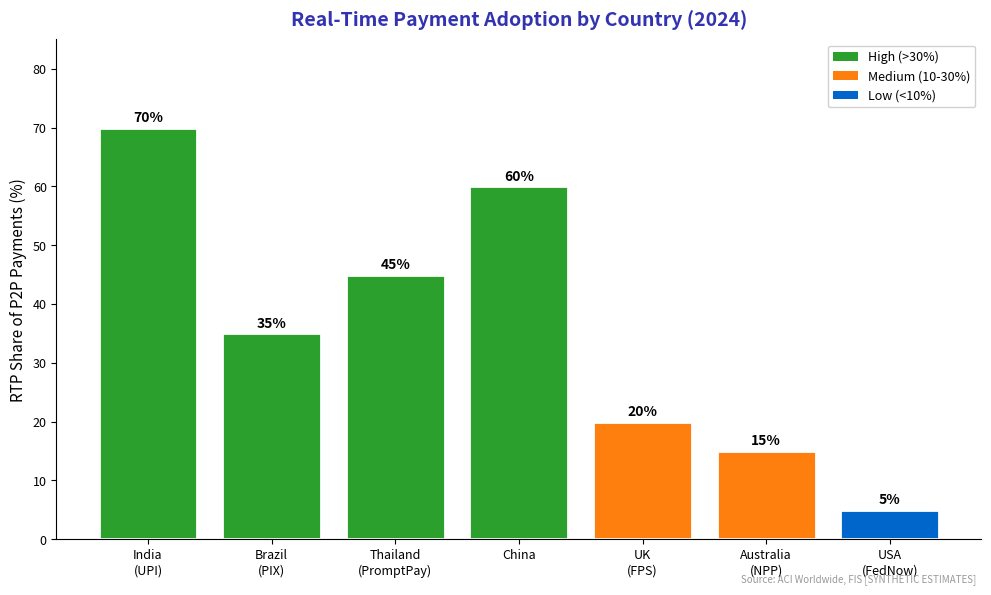

Python code for this plot: (Note: this script raises an exception after producing the figure.)
"""
Real-Time Payment Systems Adoption
Shows RTP adoption by country

Output: real_time_payments.pdf
Module: module_04_traditional
Lesson: 39 - Payment Rails
"""

from pathlib import Path
import matplotlib.pyplot as plt
import numpy as np

plt.rcParams.update({
    'font.size': 10,
    'axes.labelsize': 10,
    'axes.titlesize': 11,
    'xtick.labelsize': 9,
    'ytick.labelsize': 9,
    'legend.fontsize': 9,
    'figure.figsize': (10, 6),
    'figure.dpi': 150
})

MLPURPLE = '#3333B2'
MLBLUE = '#0066CC'
MLORANGE = '#FF7F0E'
MLGREEN = '#2CA02C'

def create_chart():
    fig, ax = plt.subplots(figsize=(10, 6))

    countries = ['India\n(UPI)', 'Brazil\n(PIX)', 'Thailand\n(PromptPay)', 'China', 'UK\n(FPS)', 'Australia\n(NPP)', 'USA\n(FedNow)']
    rtp_share = [70, 35, 45, 60, 20, 15, 5]  # % of person-to-person payments

    colors = [MLGREEN if x > 30 else MLORANGE if x > 10 else MLBLUE for x in rtp_share]

    bars = ax.bar(countries, rtp_share, color=colors, edgecolor='white', linewidth=2)

    for bar, val in zip(bars, rtp_share):
        ax.text(bar.get_x() + bar.get_width()/2, bar.get_height() + 1,
                f'{val}%', ha='center', fontsize=10, fontweight='bold')

    ax.set_ylabel('RTP Share of P2P Payments (%)', fontsize=11)
    ax.set_title('Real-Time Payment Adoption by Country (2024)', fontsize=14,
                 fontweight='bold', color=MLPURPLE, pad=10)

    ax.set_ylim(0, 85)

    # Add legend for colors
    from matplotlib.patches import Patch
    legend_elements = [Patch(facecolor=MLGREEN, label='High (>30%)'),
                       Patch(facecolor=MLORANGE, label='Medium (10-30%)'),
                       Patch(facecolor=MLBLUE, label='Low (<10%)')]
    ax.legend(handles=legend_elements, loc='upper right', framealpha=0.9)

    ax.spines['top'].set_visible(False)
    ax.spines['right'].set_visible(False)

    fig.text(0.98, 0.02, 'Source: ACI Worldwide, FIS [SYNTHETIC ESTIMATES]',
             fontsize=7, color='#999999', ha='right', style='italic')

    plt.tight_layout()

    output_path = Path(__file__).parent / 'real_time_payments.pdf'
    plt.savefig(output_path, format='pdf', dpi=300, bbox_inches='tight')
    plt.close()
    print(f"Chart saved to: {output_path}")
    return output_path

if __name__ == '__main__':
    create_chart()
